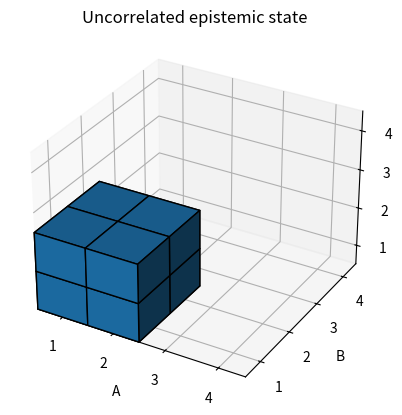
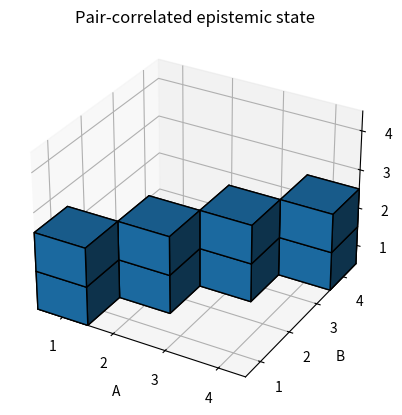
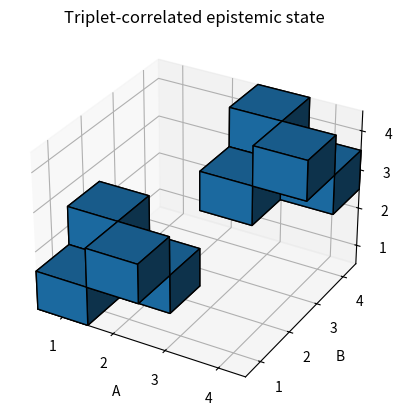
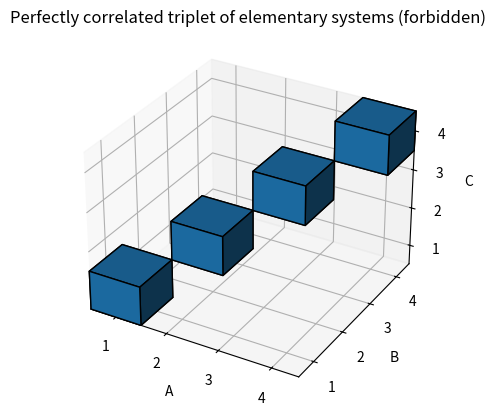

These figures' Python source, in order:
%matplotlib widget 

import numpy as np
import matplotlib.pyplot as plt
from mpl_toolkits.mplot3d import Axes3D 

def create_3d_state(state: list): 
    state_3d = np.zeros((4, 4, 4), dtype=bool)
    for cube in state:
        state_3d[cube[0]-1, cube[1]-1, cube[2]-1] = True
    return state_3d

def plot_3d(state, title):
    n = 4
    fig = plt.figure()
    ax = fig.add_subplot(111, projection='3d')
    ax.set_title(title)
    ax.set_xlabel('A')
    ax.set_ylabel('B')
    ax.set_zlabel('C')
    labels = np.arange(1, n+1, 1)
    grid_lines = np.arange(0.5, n+0.5, 1)
    ax.set_xticks(grid_lines, labels)
    ax.set_yticks(grid_lines, labels)
    ax.set_zticks(grid_lines, labels)
    ax.set_xlim(0, n)
    ax.set_ylim(0, n)
    ax.set_zlim(0, n)
    ax.voxels(create_3d_state(state), edgecolor='k')
    plt.show()
    

uncorrelated_epistemic_state = [
    [1,1,1],
    [1,1,2],
    [1,2,1],
    [1,2,2],
    [2,1,1],
    [2,1,2],
    [2,2,1],
    [2,2,2],
]
plot_3d(uncorrelated_epistemic_state, 'Uncorrelated epistemic state')

pair_correlated_epistemic_state = [
    [1,1,1],
    [2,2,1],
    [3,3,1],
    [4,4,1],
    [1,1,2],
    [2,2,2],
    [3,3,2],
    [4,4,2],
]
plot_3d(pair_correlated_epistemic_state, 'Pair-correlated epistemic state')

triplet_correlated_epistemic_state = [
    [1,1,1],
    [1,2,2],
    [2,1,2],
    [2,2,1],
    [3,3,3],
    [3,4,4],
    [4,3,4],
    [4,4,3],
]
plot_3d(triplet_correlated_epistemic_state, 'Triplet-correlated epistemic state')

forbidden_perfectly_correlated_state = [
    [1,1,1],
    [2,2,2],
    [3,3,3],
    [4,4,4],
]

plot_3d(forbidden_perfectly_correlated_state, "Perfectly correlated triplet of elementary systems (forbidden)")